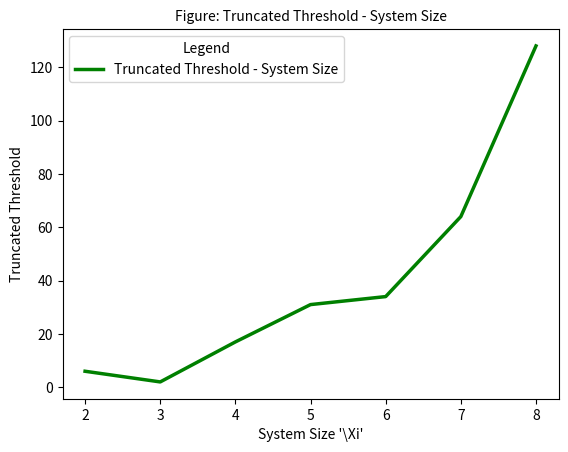

Generate this figure with matplotlib:
import matplotlib.pyplot as plt
N_list = list(range(2, 9))
T_list = [6, 2, 17, 31, 34, 64, 128]
plt.title("Figure: Truncated Threshold - System Size", fontsize=10)
plt.plot(N_list, T_list, 'g-', linewidth=2.5, label="Truncated Threshold - System Size")
lgd = plt.legend()  # NB different 'prop' argument for legend
# lgd = plt.legend(fontsize=20) # NB different 'prop' argument for legend
lgd.set_title("Legend")
plt.xticks(N_list, N_list)
plt.xlabel("System Size '\Xi'", fontsize=10)
plt.ylabel("Truncated Threshold", fontsize=10)
plt.show()
